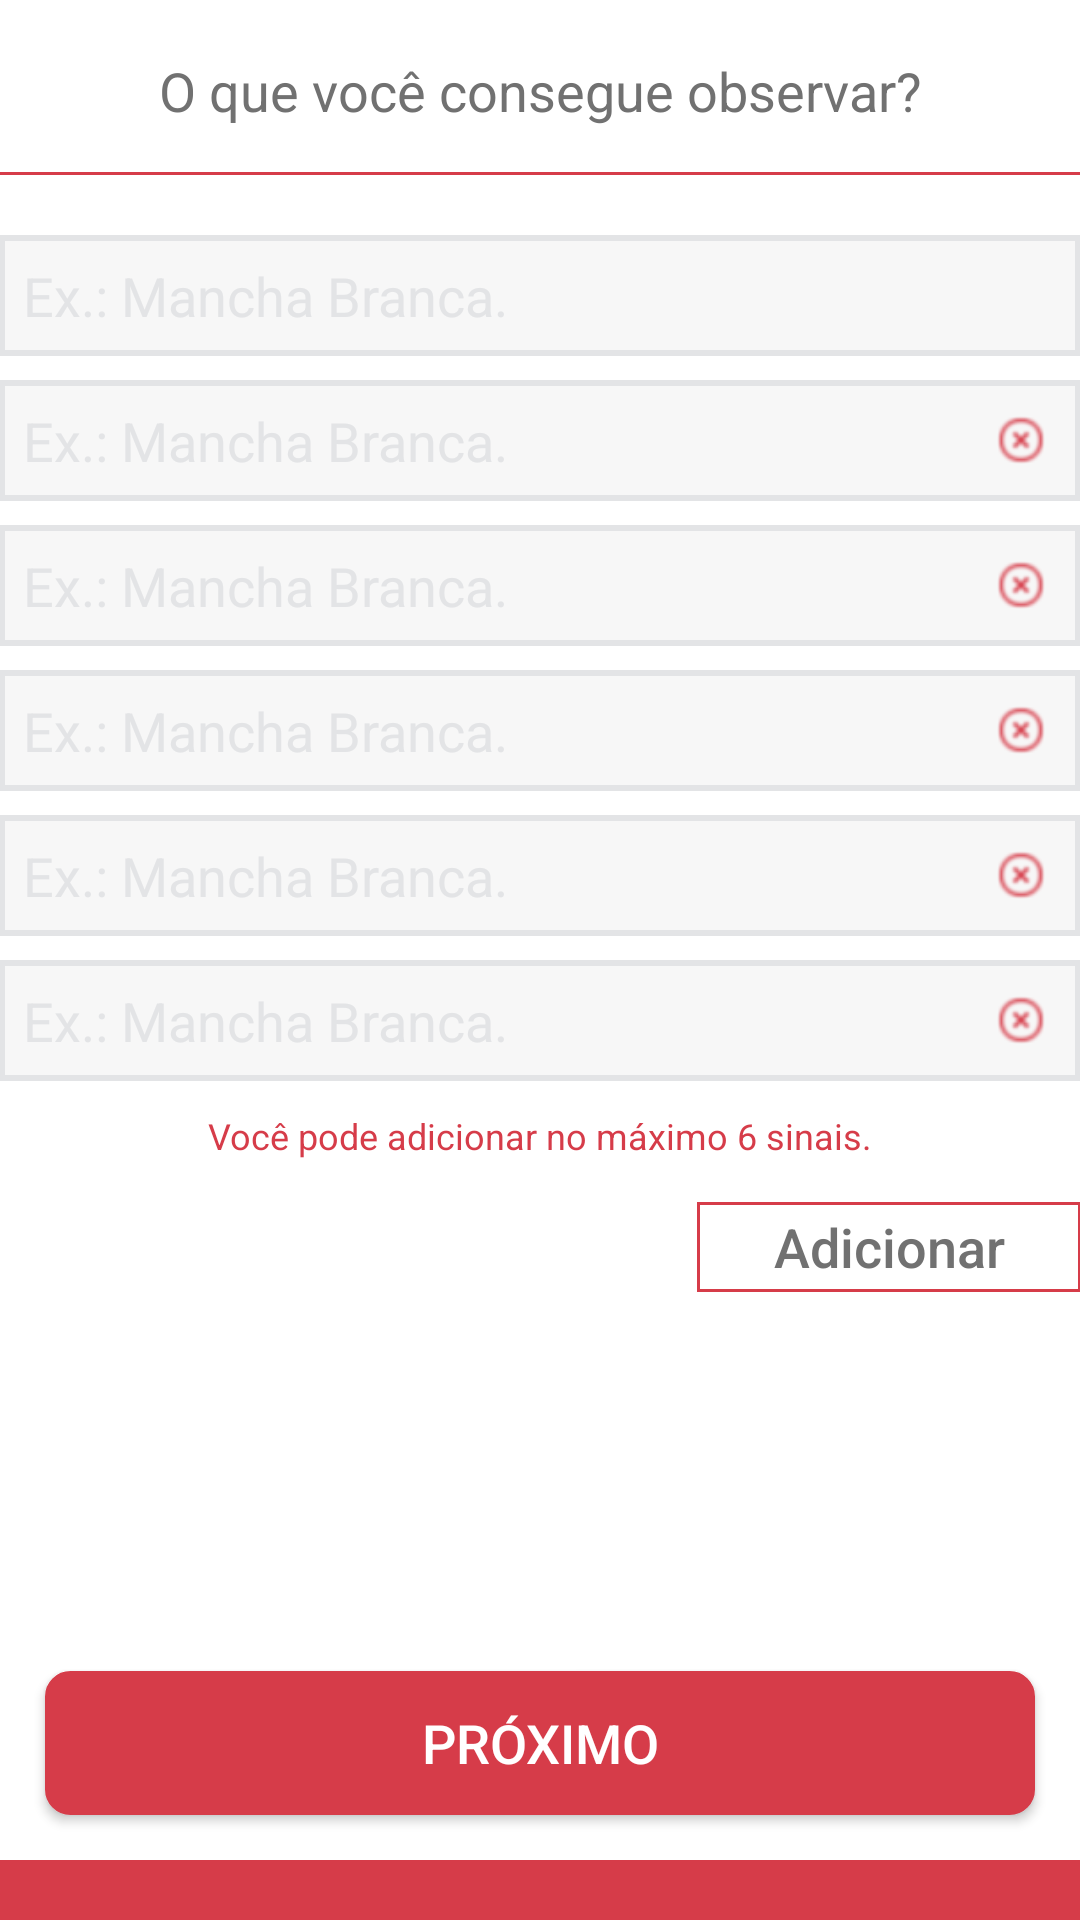

Here is an Android app screen rendered from its layout file. Give the layout XML and the strings, colors and styles it references.
<!-- AndroidManifest.xml: activity theme AppTheme -->
<!-- res/layout/activity_sinais.xml -->
<?xml version="1.0" encoding="utf-8"?>
<LinearLayout xmlns:android="http://schemas.android.com/apk/res/android"
    xmlns:tools="http://schemas.android.com/tools"
    android:layout_width="match_parent"
    android:layout_height="match_parent"
    android:background="@color/white"
    android:baselineAligned="false"
    android:orientation="vertical"
    tools:context="br.com.appsaude.ui.SinaisActivity">

    <ScrollView
        android:layout_width="match_parent"
        android:layout_height="match_parent"
        android:fillViewport="true">

        <LinearLayout
            android:layout_width="match_parent"
            android:layout_height="0dp"
            android:orientation="vertical">

            <LinearLayout
                android:layout_width="match_parent"
                android:layout_height="0dp"
                android:layout_marginBottom="20dp"
                android:layout_weight="1"
                android:orientation="vertical"
                android:paddingLeft="@dimen/activity_horizontal_margin"
                android:paddingRight="@dimen/activity_horizontal_margin">


                <TextView
                    android:id="@+id/textView"
                    android:layout_width="match_parent"
                    android:layout_height="wrap_content"
                    android:layout_marginTop="18dp"
                    android:gravity="center"
                    android:text="@string/sinais"
                    android:textColor="@color/textColorGray"
                    android:textSize="18sp" />

                <View
                    style="@style/Divider"
                    android:layout_marginBottom="20dp"
                    android:layout_marginTop="15dp" />

                <LinearLayout
                    android:id="@+id/linearEdit1"
                    android:layout_width="match_parent"
                    android:layout_height="wrap_content"
                    android:background="@drawable/campo_digite"
                    android:orientation="horizontal"
                    android:layout_marginBottom="8dp">

                    <AutoCompleteTextView
                        android:id="@+id/editText1"
                        android:layout_width="0dp"
                        android:layout_height="wrap_content"
                        android:layout_weight="1"
                        android:background="@color/transparent"
                        android:hint="@string/exemplo_sinais"
                        android:inputType="textPersonName"
                        android:padding="8dp"
                        android:textColorHint="@color/bordaCampo"
                        android:textSize="18sp" />
                </LinearLayout>

                <LinearLayout
                    android:id="@+id/linearEdit2"
                    android:layout_width="match_parent"
                    android:layout_height="wrap_content"
                    android:background="@drawable/campo_digite"
                    android:orientation="horizontal"
                    android:layout_marginBottom="8dp">

                    <AutoCompleteTextView
                        android:id="@+id/editText2"
                        android:layout_width="0dp"
                        android:layout_height="wrap_content"
                        android:layout_weight="1"
                        android:background="@color/transparent"
                        android:hint="@string/exemplo_sinais"
                        android:inputType="textPersonName"
                        android:padding="8dp"
                        android:textColorHint="@color/bordaCampo"
                        android:textSize="18sp" />

                    <ImageView
                        android:id="@+id/close2"
                        android:layout_width="40dp"
                        android:layout_height="40dp"
                        android:layout_gravity="center"
                        android:padding="12dp"
                        android:src="@drawable/ic_exclude"
                        android:tint="@color/colorPrimary" />
                </LinearLayout>

                <LinearLayout
                    android:id="@+id/linearEdit3"
                    android:layout_width="match_parent"
                    android:layout_height="wrap_content"
                    android:background="@drawable/campo_digite"
                    android:orientation="horizontal"
                    android:layout_marginBottom="8dp">

                    <AutoCompleteTextView
                        android:id="@+id/editText3"
                        android:layout_width="0dp"
                        android:layout_height="wrap_content"
                        android:layout_weight="1"
                        android:background="@color/transparent"
                        android:hint="@string/exemplo_sinais"
                        android:inputType="textPersonName"
                        android:padding="8dp"
                        android:textColorHint="@color/bordaCampo"
                        android:textSize="18sp" />

                    <ImageView
                        android:id="@+id/close3"
                        android:layout_width="40dp"
                        android:layout_height="40dp"
                        android:layout_gravity="center"
                        android:padding="12dp"
                        android:src="@drawable/ic_exclude"
                        android:tint="@color/colorPrimary" />
                </LinearLayout>

                <LinearLayout
                    android:id="@+id/linearEdit4"
                    android:layout_width="match_parent"
                    android:layout_height="wrap_content"
                    android:background="@drawable/campo_digite"
                    android:orientation="horizontal"
                    android:layout_marginBottom="8dp">

                    <AutoCompleteTextView
                        android:id="@+id/editText4"
                        android:layout_width="0dp"
                        android:layout_height="wrap_content"
                        android:layout_weight="1"
                        android:background="@color/transparent"
                        android:hint="@string/exemplo_sinais"
                        android:inputType="textPersonName"
                        android:padding="8dp"
                        android:textColorHint="@color/bordaCampo"
                        android:textSize="18sp" />

                    <ImageView
                        android:id="@+id/close4"
                        android:layout_width="40dp"
                        android:layout_height="40dp"
                        android:layout_gravity="center"
                        android:padding="12dp"
                        android:src="@drawable/ic_exclude"
                        android:tint="@color/colorPrimary" />
                </LinearLayout>

                <LinearLayout
                    android:id="@+id/linearEdit5"
                    android:layout_width="match_parent"
                    android:layout_height="wrap_content"
                    android:background="@drawable/campo_digite"
                    android:orientation="horizontal"
                    android:layout_marginBottom="8dp">

                    <AutoCompleteTextView
                        android:id="@+id/editText5"
                        android:layout_width="0dp"
                        android:layout_height="wrap_content"
                        android:layout_weight="1"
                        android:background="@color/transparent"
                        android:hint="@string/exemplo_sinais"
                        android:inputType="textPersonName"
                        android:padding="8dp"
                        android:textColorHint="@color/bordaCampo"
                        android:textSize="18sp" />

                    <ImageView
                        android:id="@+id/close5"
                        android:layout_width="40dp"
                        android:layout_height="40dp"
                        android:layout_gravity="center"
                        android:padding="12dp"
                        android:src="@drawable/ic_exclude"
                        android:tint="@color/colorPrimary" />
                </LinearLayout>

                <LinearLayout
                    android:id="@+id/linearEdit6"
                    android:layout_width="match_parent"
                    android:layout_height="wrap_content"
                    android:background="@drawable/campo_digite"
                    android:orientation="horizontal"
                    android:layout_marginBottom="8dp">

                    <AutoCompleteTextView
                        android:id="@+id/editText6"
                        android:layout_width="0dp"
                        android:layout_height="wrap_content"
                        android:layout_weight="1"
                        android:background="@color/transparent"
                        android:hint="@string/exemplo_sinais"
                        android:inputType="textPersonName"
                        android:padding="8dp"
                        android:textColorHint="@color/bordaCampo"
                        android:textSize="18sp" />

                    <ImageView
                        android:id="@+id/close6"
                        android:layout_width="40dp"
                        android:layout_height="40dp"
                        android:layout_gravity="center"
                        android:padding="12dp"
                        android:src="@drawable/ic_exclude"
                        android:tint="@color/colorPrimary" />
                </LinearLayout>

                <TextView
                    android:id="@+id/textView2"
                    android:layout_width="match_parent"
                    android:layout_height="wrap_content"
                    android:gravity="center"
                    android:padding="2dp"
                    android:text="@string/sinaisLimite"
                    android:textColor="@color/colorPrimary"
                    android:textSize="12sp" />

                <Button
                    android:id="@+id/button"
                    style="?android:attr/buttonBarButtonStyle"
                    android:layout_width="128dp"
                    android:layout_height="30dp"
                    android:layout_gravity="center|end"
                    android:layout_marginBottom="8dp"
                    android:layout_marginTop="12dp"
                    android:background="@drawable/button_adicionar"
                    android:text="@string/adicionar"
                    android:textAllCaps="false"
                    android:textColor="@color/textColorGray"
                    android:textSize="18sp" />

            </LinearLayout>

            <LinearLayout
                android:layout_width="match_parent"
                android:layout_height="wrap_content"
                android:orientation="vertical">

                <Button
                    android:id="@+id/button2"
                    android:layout_width="match_parent"
                    android:layout_height="wrap_content"
                    android:layout_margin="15dp"
                    android:background="@drawable/button_diagnosticar"
                    android:text="@string/button_sinais_sintomas"
                    android:textAllCaps="false"
                    android:textColor="@color/white"
                    android:textSize="18sp" />

                <View
                    style="@style/Divider"
                    android:layout_height="20dp" />

            </LinearLayout>
        </LinearLayout>
    </ScrollView>
</LinearLayout>
<!-- resources referenced by this layout -->
<resources>
  <color name="bordaCampo">#e3e4e6</color>
  <color name="colorPrimary">#d63c49</color>
  <color name="textColorGray">#717171</color>
  <color name="transparent">#00000000</color>
  <color name="white">#ffffff</color>
  <!-- drawable button_adicionar (drawable) -->
  <?xml version="1.0" encoding="utf-8"?>
  <shape xmlns:android="http://schemas.android.com/apk/res/android">
      android:shape="rectangle">
      <solid
          android:color="@color/white" >
      </solid>
  
      
      <stroke
          android:width="1dp"
          android:color="@color/colorPrimary" >
      </stroke>
  </shape>
  <!-- drawable button_diagnosticar (drawable) -->
  <?xml version="1.0" encoding="utf-8"?>
  <shape xmlns:android="http://schemas.android.com/apk/res/android">
      android:shape="rectangle">
      <solid
          android:color="@color/colorPrimary" >
      </solid>
  
      <corners
          android:radius="8dp">
      </corners>
  
      <stroke
          android:width="1dp"
          android:color="@color/colorPrimary" >
      </stroke>
  </shape>
  <!-- drawable campo_digite (drawable) -->
  <?xml version="1.0" encoding="utf-8"?>
  <shape xmlns:android="http://schemas.android.com/apk/res/android">
      android:shape="rectangle" >
  
      
      <solid
          android:color="@color/backgroundCampo" >
      </solid>
  
      
      <stroke
          android:width="2dp"
          android:color="@color/bordaCampo" >
      </stroke>
  
  
  </shape>
  <!-- drawable ic_exclude: png bitmap (drawable-mdpi, 240 bytes) -->
  <string name="adicionar">Adicionar</string>
  <string name="button_sinais_sintomas">PRÓXIMO</string>
  <string name="exemplo_sinais">Ex.: Mancha Branca.</string>
  <string name="sinais">O que você consegue observar?</string>
  <string name="sinaisLimite">Você pode adicionar no máximo 6 sinais.</string>
  <style name="Divider">
          <item name="android:layout_width">match_parent</item>
          <item name="android:layout_height">1dp</item>
          <item name="android:background">@color/colorPrimary</item>
          <item name="android:paddingTop">2dp</item>
      </style>
  <style name="AppTheme" parent="Theme.AppCompat.Light.DarkActionBar">
          
          <item name="colorPrimary">@color/colorPrimary</item>
          <item name="colorPrimaryDark">@color/colorPrimaryDark</item>
          <item name="colorAccent">@color/colorAccent</item>
      </style>
  <color name="backgroundCampo">#f7f7f7</color>
  <color name="colorPrimaryDark">#bd2e3a</color>
  <color name="colorAccent">#d63c49</color>
</resources>
